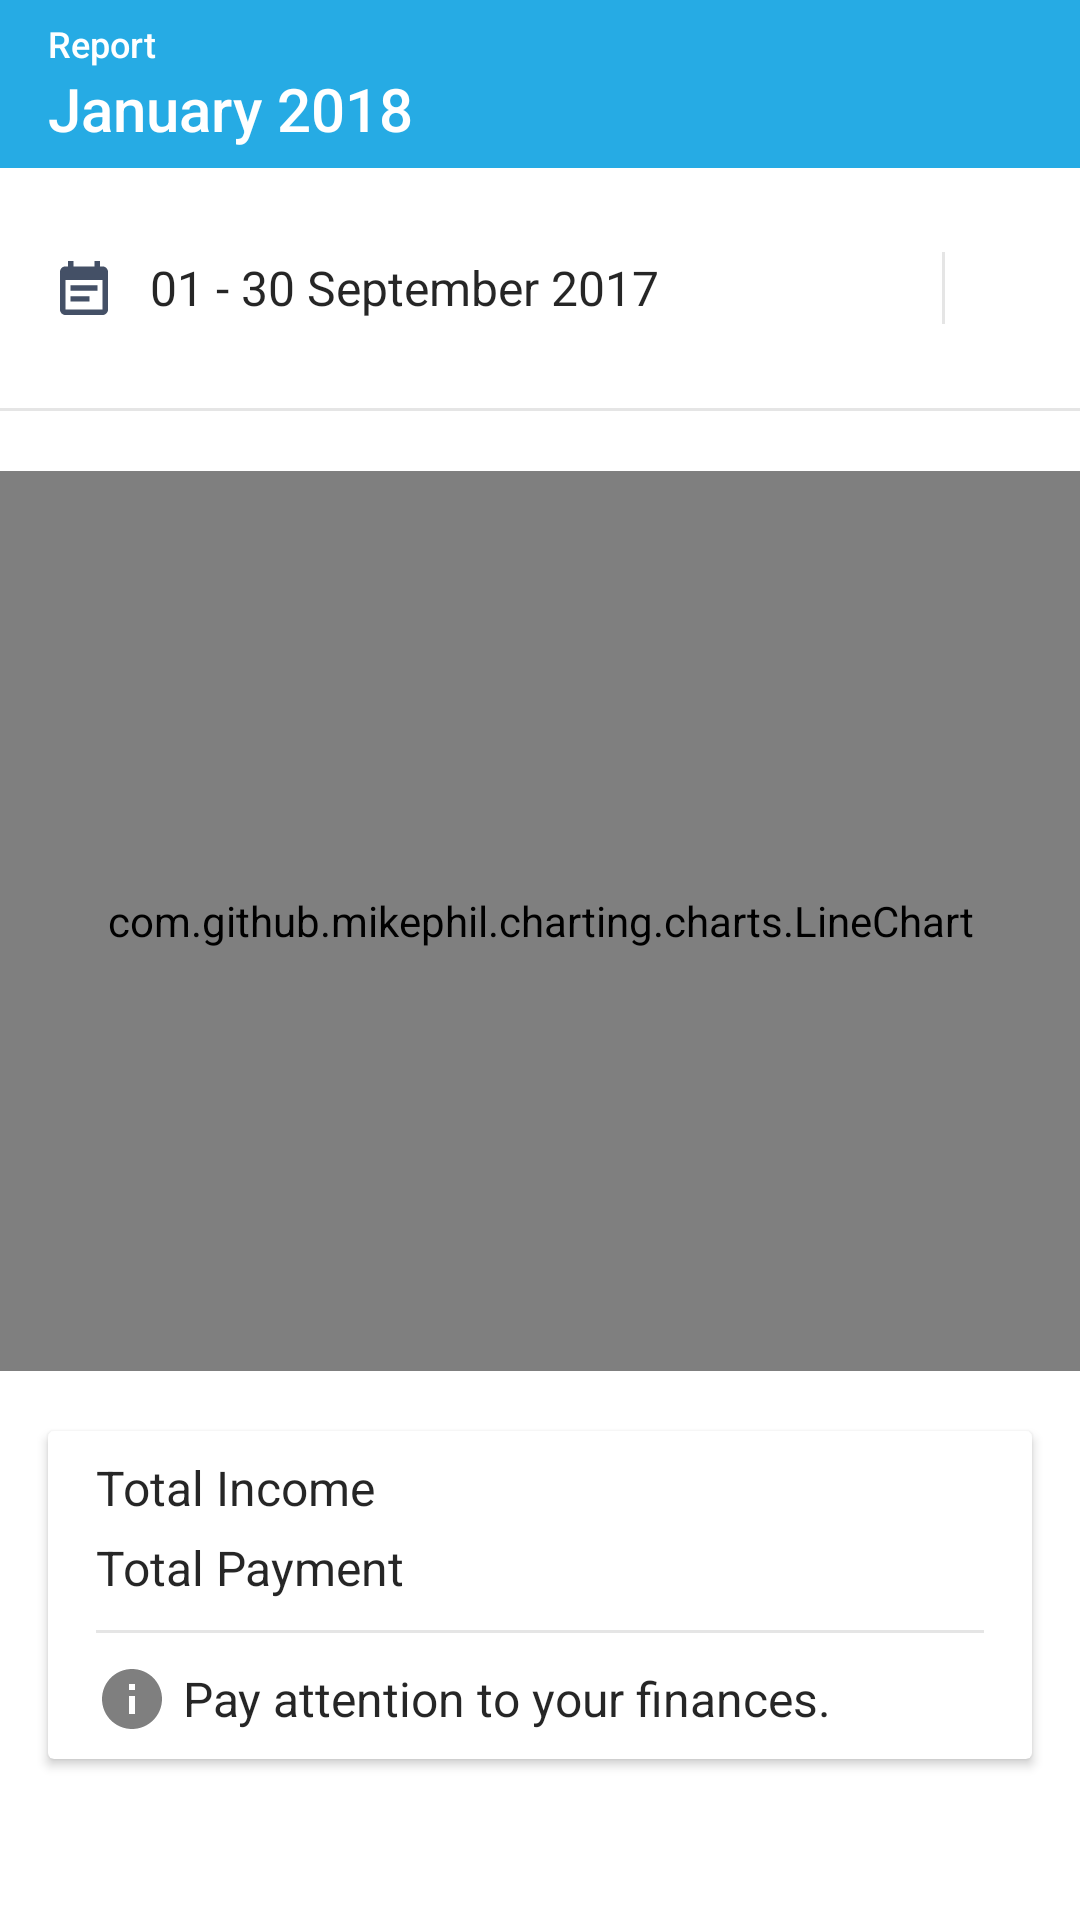

Produce the Android XML layout that renders to this screen, including the resource entries it uses.
<!-- AndroidManifest.xml: application theme AppTheme -->
<!-- res/layout/fragment_report.xml -->
<?xml version="1.0" encoding="utf-8"?>
<layout xmlns:app="http://schemas.android.com/apk/res-auto">
<LinearLayout xmlns:android="http://schemas.android.com/apk/res/android"
    android:orientation="vertical" android:layout_width="match_parent"
    android:layout_height="match_parent"
    android:background="@android:color/white">

    <android.support.v7.widget.Toolbar
        android:id="@+id/toolbar"
        android:layout_width="match_parent"
        android:layout_height="?attr/actionBarSize"
        android:background="#D9009de0"
        app:popupTheme="@style/ThemeOverlay.AppCompat.Light">

        <LinearLayout
            android:layout_marginLeft="5dp"
            android:layout_marginStart="5dp"
            android:gravity="center_vertical"
            android:layout_width="wrap_content"
            android:layout_height="match_parent"
            android:orientation="vertical">

            <TextView
                android:fontFamily="sans-serif-medium"
                android:layout_width="match_parent"
                android:layout_height="wrap_content"
                android:text="Report"
                android:textColor="@android:color/white"
                android:textSize="12sp"/>

            <TextView
                android:fontFamily="sans-serif-medium"
                android:id="@+id/txt_title"
                android:layout_width="match_parent"
                android:layout_height="wrap_content"
                android:text="January 2018"
                android:textColor="@android:color/white"
                android:textSize="20sp"/>

        </LinearLayout>
    </android.support.v7.widget.Toolbar>

    <RelativeLayout
        android:id="@+id/container_range_calendar"
        android:paddingLeft="16dp"
        android:paddingStart="16dp"
        android:paddingEnd="5dp"
        android:paddingRight="5dp"
        android:background="@android:color/white"
        android:layout_width="match_parent"
        android:layout_height="80dp">

        <LinearLayout
            android:layout_centerVertical="true"
            android:layout_width="wrap_content"
            android:layout_height="wrap_content"
            android:orientation="horizontal">

            <ImageView
                android:layout_gravity="center_vertical"
                android:layout_width="24dp"
                android:layout_height="24dp"
                android:src="@drawable/ic_calendar_week"/>

            <TextView
                android:id="@+id/txt_tanggal"
                android:layout_gravity="center_vertical"
                android:layout_marginLeft="10dp"
                android:layout_marginStart="10dp"
                android:layout_width="wrap_content"
                android:layout_height="wrap_content"
                android:textSize="16sp"
                android:fontFamily="sans-serif"
                android:textStyle="normal"
                android:textColor="#d9000000"
                android:text="01 - 30 September 2017"
                />

        </LinearLayout>

        <LinearLayout
            android:layout_centerVertical="true"
            android:layout_alignParentEnd="true"
            android:layout_alignParentRight="true"
            android:layout_width="wrap_content"
            android:layout_height="wrap_content"
            android:orientation="horizontal">

            <android.support.v7.widget.AppCompatImageButton
                android:id="@+id/btn_prev"
                android:background="?attr/selectableItemBackgroundBorderless"
                android:clickable="true"
                android:layout_width="40dp"
                android:layout_height="40dp"
                android:scaleType="center"
                android:src="@drawable/ic_arrow_down_black"
                android:rotation="90"
                android:layout_gravity="center_vertical|end"/>

            <View
                android:layout_gravity="center"
                android:layout_width="1dp"
                android:layout_height="24dp"
                android:background="@color/grey_line"/>

            <android.support.v7.widget.AppCompatImageButton
                android:id="@+id/btn_next"
                android:background="?attr/selectableItemBackgroundBorderless"
                android:clickable="true"
                android:layout_width="40dp"
                android:layout_height="40dp"
                android:scaleType="center"
                android:src="@drawable/ic_arrow_down_black"
                android:rotation="-90"
                android:layout_gravity="center_vertical|end"/>

        </LinearLayout>

    </RelativeLayout>
    <View
        android:layout_width="match_parent"
        android:layout_height="1dp"
        android:background="@color/grey_line"/>

    <ScrollView
        android:layout_width="match_parent"
        android:layout_height="match_parent">

        <LinearLayout
            android:layout_width="match_parent"
            android:layout_height="wrap_content"
            android:orientation="vertical">

            <com.github.mikephil.charting.charts.LineChart
                android:id="@+id/chart"
                android:layout_marginTop="20dp"
                android:layout_width="match_parent"
                android:layout_height="300dp"/>

            <android.support.v7.widget.CardView
                android:layout_marginTop="20dp"
                android:layout_marginStart="16dp"
                android:layout_marginLeft="16dp"
                android:layout_marginEnd="16dp"
                android:layout_marginRight="16dp"
                android:layout_width="match_parent"
                android:layout_height="wrap_content">

                <LinearLayout
                    android:layout_marginTop="8dp"
                    android:layout_marginBottom="8dp"
                    android:layout_marginStart="16dp"
                    android:layout_marginLeft="16dp"
                    android:layout_marginEnd="16dp"
                    android:layout_marginRight="16dp"
                    android:layout_width="match_parent"
                    android:layout_height="wrap_content"
                    android:orientation="vertical">

                    <LinearLayout
                        android:layout_width="match_parent"
                        android:layout_height="wrap_content">

                        <TextView
                            android:layout_weight="1"
                            android:textSize="16sp"
                            android:fontFamily="sans-serif"
                            android:textStyle="normal"
                            android:textColor="#d9000000"
                            android:text="Total Income"
                            android:layout_width="0dp"
                            android:layout_height="wrap_content" />

                        <TextView
                            android:id="@+id/txt_total_income"
                            android:layout_gravity="end"
                            android:textSize="16sp"
                            android:fontFamily="sans-serif"
                            android:textStyle="normal"
                            android:textColor="#d9000000"
                            android:layout_width="wrap_content"
                            android:layout_height="wrap_content" />

                    </LinearLayout>



                    <LinearLayout
                        android:layout_marginTop="5dp"
                        android:layout_width="match_parent"
                        android:layout_height="wrap_content">

                        <TextView
                            android:layout_weight="1"
                            android:textSize="16sp"
                            android:fontFamily="sans-serif"
                            android:textStyle="normal"
                            android:textColor="#d9000000"
                            android:text="Total Payment"
                            android:layout_width="0dp"
                            android:layout_height="wrap_content" />

                        <TextView
                            android:id="@+id/txt_total_payment"
                            android:layout_gravity="end"
                            android:textSize="16sp"
                            android:fontFamily="sans-serif"
                            android:textStyle="normal"
                            android:textColor="#d9000000"
                            android:layout_width="wrap_content"
                            android:layout_height="wrap_content" />

                    </LinearLayout>

                    <View
                        android:layout_marginTop="10dp"
                        android:layout_width="match_parent"
                        android:layout_height="1dp"
                        android:background="@color/grey_line"/>

                    <TextView
                        android:id="@+id/txt_info"
                        android:layout_marginTop="10dp"
                        android:drawableLeft="@drawable/ic_info"
                        android:drawableStart="@drawable/ic_info"
                        android:drawablePadding="5dp"
                        android:gravity="center_vertical"
                        android:textSize="16sp"
                        android:fontFamily="sans-serif"
                        android:textStyle="normal"
                        android:textColor="#d9000000"
                        android:text="Pay attention to your finances."
                        android:layout_width="wrap_content"
                        android:layout_height="wrap_content" />

                </LinearLayout>



            </android.support.v7.widget.CardView>

            <View
                android:layout_width="match_parent"
                android:layout_height="20dp"/>
        </LinearLayout>
    </ScrollView>

</LinearLayout>
</layout>
<!-- resources referenced by this layout -->
<resources>
  <color name="grey_line">#e5e5e5</color>
  <!-- drawable ic_calendar_week (drawable) -->
  <vector xmlns:android="http://schemas.android.com/apk/res/android"
          android:width="24dp"
          android:height="24dp"
          android:viewportWidth="24.0"
          android:viewportHeight="24.0">
      <path
          android:pathData="M13.792,14.719L13.792,16.489L7.541,16.489L7.541,14.719L13.792,14.719ZM18.208,19.187L18.208,9.324L5.792,9.324L5.792,19.187L18.208,19.187ZM18.208,4.813C18.692,4.813 19.111,4.993 19.467,5.353C19.822,5.712 20,6.137 20,6.626L20,19.187C20,19.676 19.822,20.101 19.467,20.46C19.111,20.82 18.692,21 18.208,21L5.792,21C5.294,21 4.871,20.82 4.523,20.46C4.174,20.101 4,19.676 4,19.187L4,6.626C4,6.137 4.174,5.712 4.523,5.353C4.871,4.993 5.294,4.813 5.792,4.813L6.667,4.813L6.667,3L8.459,3L8.459,4.813L15.541,4.813L15.541,3L17.333,3L17.333,4.813L18.208,4.813ZM16.459,11.094L16.459,12.906L7.541,12.906L7.541,11.094L16.459,11.094Z"
          android:strokeColor="#00000000"
          android:fillColor="#445066"
          android:strokeWidth="1"/>
  </vector>
  <!-- drawable ic_info (drawable) -->
  <vector xmlns:android="http://schemas.android.com/apk/res/android"
          android:width="24dp"
          android:height="24dp"
          android:viewportWidth="24.0"
          android:viewportHeight="24.0">
      <path
          android:fillColor="#80000000"
          android:pathData="M12,2C6.48,2 2,6.48 2,12s4.48,10 10,10 10,-4.48 10,-10S17.52,2 12,2zM13,17h-2v-6h2v6zM13,9h-2L11,7h2v2z"/>
  </vector>
  <style name="AppTheme" parent="Theme.AppCompat.Light.NoActionBar">
          
          <item name="colorPrimary">@color/colorPrimary</item>
          <item name="colorPrimaryDark">@color/colorPrimaryDark</item>
          <item name="colorAccent">@color/green_text</item>
          <item name="colorControlNormal">@android:color/white</item>
          <item name="actionMenuTextColor">@android:color/white</item>
          <item name="android:actionMenuTextColor">@android:color/white</item>
          <item name="actionBarStyle">@style/AppBarOverlay</item>
          <item name="android:textColorSecondary">#757575</item>
      </style>
  <color name="colorPrimary">#009de0</color>
  <color name="colorPrimaryDark">#303F9F</color>
  <color name="green_text">#4caf50</color>
  <style name="AppBarOverlay" parent="Widget.AppCompat.Light.ActionBar.Solid">
          <item name="elevation">0dp</item>
      </style>
</resources>
